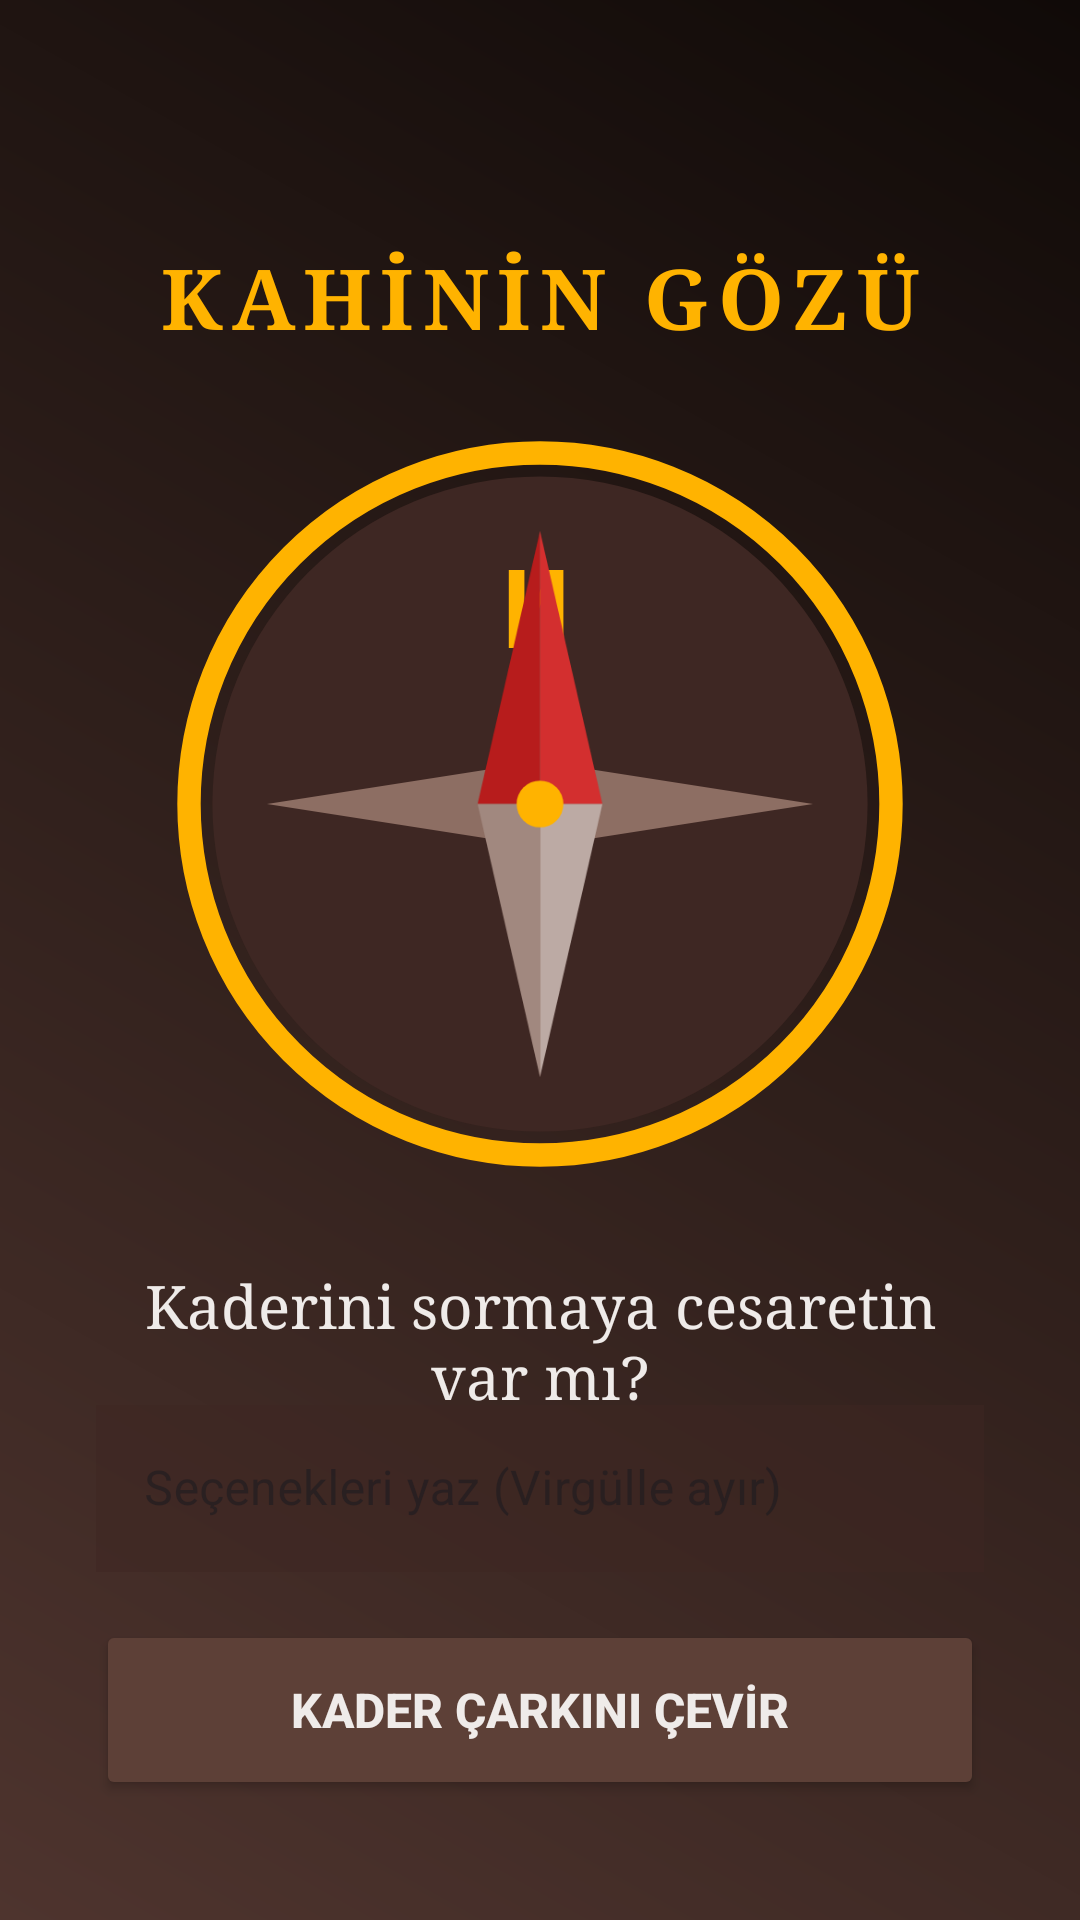

Here is an Android app screen rendered from its layout file. Give the layout XML and the strings, colors and styles it references.
<!-- AndroidManifest.xml: application theme Theme.MedievalApp -->
<!-- res/layout/fragment_oracle.xml -->
<?xml version="1.0" encoding="utf-8"?>
<androidx.constraintlayout.widget.ConstraintLayout xmlns:android="http://schemas.android.com/apk/res/android"
    xmlns:app="http://schemas.android.com/apk/res-auto"
    android:layout_width="match_parent"
    android:layout_height="match_parent"
    android:background="@drawable/bg_mystic_gradient">

    <TextView
        android:id="@+id/tvTitle"
        android:layout_width="wrap_content"
        android:layout_height="wrap_content"
        android:text="KAHİNİN GÖZÜ"
        android:textColor="@color/rusticGold"
        android:textSize="28sp"
        android:textStyle="bold"
        android:letterSpacing="0.1"
        android:fontFamily="serif"
        android:layout_marginTop="80dp"
        app:layout_constraintTop_toTopOf="parent"
        app:layout_constraintStart_toStartOf="parent"
        app:layout_constraintEnd_toEndOf="parent"/>

    <FrameLayout
        android:id="@+id/compassContainer"
        android:layout_width="260dp"
        android:layout_height="260dp"
        android:layout_marginTop="20dp"
        app:layout_constraintTop_toBottomOf="@id/tvTitle"
        app:layout_constraintStart_toStartOf="parent"
        app:layout_constraintEnd_toEndOf="parent">

        <View
            android:layout_width="180dp"
            android:layout_height="180dp"
            android:layout_gravity="center"
            android:background="@drawable/bg_glow_circle"
            android:alpha="0.2"/>

        <ImageView
            android:id="@+id/imgCompassBase"
            android:layout_width="match_parent"
            android:layout_height="match_parent"
            android:src="@drawable/ic_mystic_compass_base"/>

        <ImageView
            android:id="@+id/imgCompassNeedle"
            android:layout_width="match_parent"
            android:layout_height="match_parent"
            android:src="@drawable/ic_mystic_compass_needle"/>
    </FrameLayout>

    <TextView
        android:id="@+id/tvOracleResult"
        android:layout_width="0dp"
        android:layout_height="wrap_content"
        android:text="Kaderini sormaya cesaretin var mı?"
        android:textColor="@color/rusticParchment"
        android:textSize="20sp"
        android:textAlignment="center"
        android:fontFamily="serif"
        android:layout_marginHorizontal="32dp"
        android:layout_marginTop="24dp"
        app:layout_constraintTop_toBottomOf="@id/compassContainer"
        app:layout_constraintStart_toStartOf="parent"
        app:layout_constraintEnd_toEndOf="parent"/>

    <com.google.android.material.textfield.TextInputLayout
        android:id="@+id/inputLayout"
        android:layout_width="0dp"
        android:layout_height="wrap_content"
        android:hint="Seçenekleri yaz (Virgülle ayır)"
        app:hintTextColor="#BCAAA4"
        app:boxStrokeColor="@color/rusticGold"
        style="@style/Widget.MaterialComponents.TextInputLayout.OutlinedBox"
        android:layout_marginHorizontal="32dp"
        android:layout_marginBottom="16dp"
        app:layout_constraintBottom_toTopOf="@+id/btnAskOracle"
        app:layout_constraintStart_toStartOf="parent"
        app:layout_constraintEnd_toEndOf="parent">

        <com.google.android.material.textfield.TextInputEditText
            android:id="@+id/etOracleInput"
            android:layout_width="match_parent"
            android:layout_height="wrap_content"
            android:textColor="@color/rusticParchment"
            android:background="@color/rusticInputBg"/>
    </com.google.android.material.textfield.TextInputLayout>

    <Button
        android:id="@+id/btnAskOracle"
        android:layout_width="0dp"
        android:layout_height="60dp"
        android:text="KADER ÇARKINI ÇEVİR"
        android:textSize="16sp"
        android:textStyle="bold"
        android:textColor="#EFEBE9"
        android:backgroundTint="@color/rusticButton"
        app:cornerRadius="12dp"
        android:layout_marginHorizontal="32dp"
        android:layout_marginBottom="40dp"
        app:layout_constraintBottom_toBottomOf="parent"
        app:layout_constraintStart_toStartOf="parent"
        app:layout_constraintEnd_toEndOf="parent"/>

</androidx.constraintlayout.widget.ConstraintLayout>
<!-- resources referenced by this layout -->
<resources>
  <color name="rusticButton">#5D4037</color>
  <color name="rusticGold">#FFB300</color>
  <color name="rusticInputBg">#803E2723</color>
  <color name="rusticParchment">#EFEBE9</color>
  <!-- drawable bg_glow_circle (drawable) -->
  <shape xmlns:android="http://schemas.android.com/apk/res/android" android:shape="oval">
      <solid android:color="#FFD700"/>
  </shape>
  <!-- drawable bg_mystic_gradient (drawable) -->
  <shape xmlns:android="http://schemas.android.com/apk/res/android">
      <gradient
          android:startColor="#4E342E"
          android:endColor="#100A08"
          android:angle="45"/>
  </shape>
  <!-- drawable ic_mystic_compass_base (drawable) -->
  <vector xmlns:android="http://schemas.android.com/apk/res/android"
      android:width="240dp" android:height="240dp"
      android:viewportWidth="100" android:viewportHeight="100">
  
      <path android:fillColor="#00000000" android:strokeColor="#FFB300"
          android:strokeWidth="3"
          android:pathData="M50,5 A45,45 0 1,0 50,95 A45,45 0 1,0 50,5 Z" />
  
      <path android:fillColor="#3E2723"
          android:pathData="M50,8 A42,42 0 1,0 50,92 A42,42 0 1,0 50,8 Z" />
  
      <path android:fillColor="#8D6E63"
          android:pathData="M50,15 L53,45 L85,50 L53,55 L50,85 L47,55 L15,50 L47,45 Z" />
  
      <path android:fillColor="#FFB300" android:pathData="M48,20 L48,28 L51,20 L53,20 L53,30 L51,30 L51,22 L48,30 L46,30 L46,20 Z"/>
  </vector>
  <!-- drawable ic_mystic_compass_needle (drawable) -->
  <vector xmlns:android="http://schemas.android.com/apk/res/android"
      android:width="240dp" android:height="240dp"
      android:viewportWidth="100" android:viewportHeight="100">
  
      <path android:fillColor="#D32F2F" android:pathData="M50,15 L58,50 L50,50 Z" />
      <path android:fillColor="#B71C1C" android:pathData="M50,15 L42,50 L50,50 Z" />
  
      <path android:fillColor="#BCAAA4" android:pathData="M50,85 L58,50 L50,50 Z" />
      <path android:fillColor="#A1887F" android:pathData="M50,85 L42,50 L50,50 Z" />
  
      <path android:fillColor="#FFB300" android:pathData="M50,50 m-3,0 a3,3 0 1,1 6,0 a3,3 0 1,1 -6,0" />
  </vector>
  <style name="Theme.MedievalApp" parent="Theme.Material3.DayNight.NoActionBar">
      </style>
</resources>
